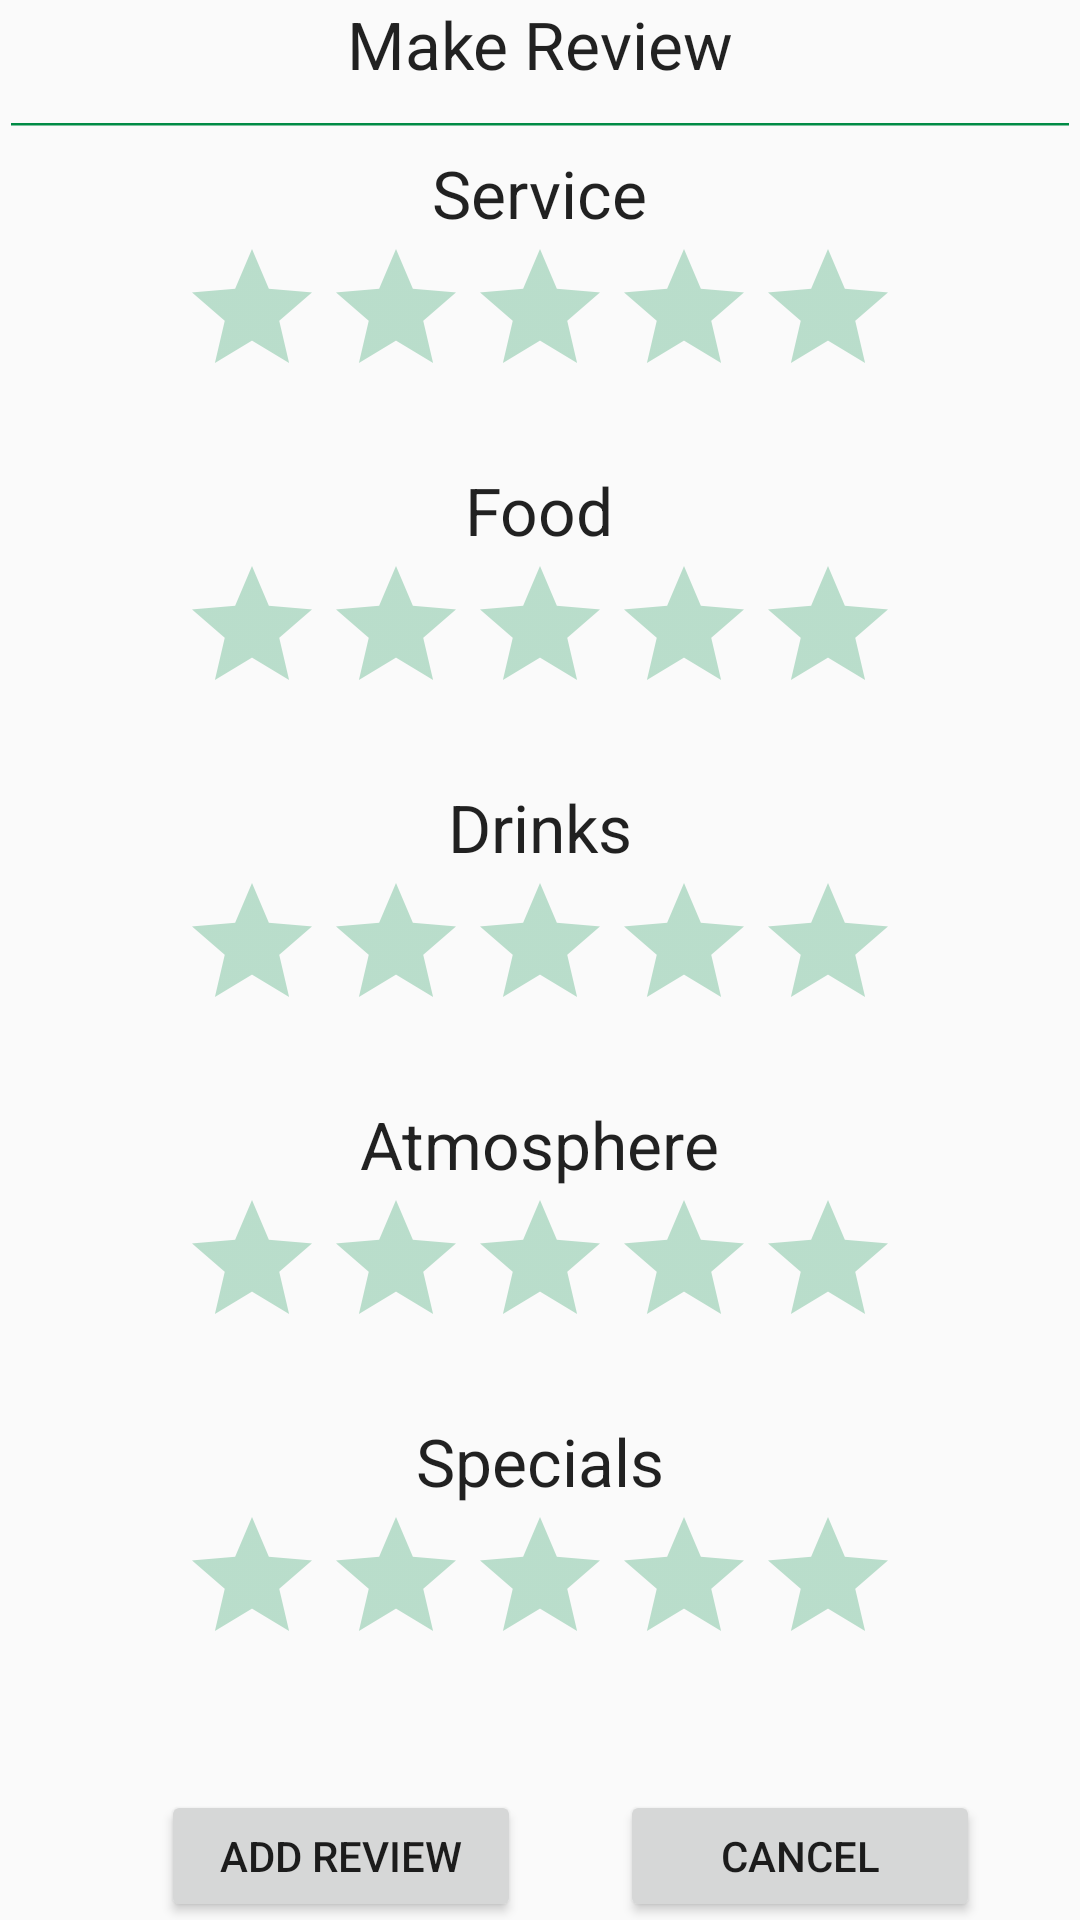

The Android layout XML behind this screen, and the referenced resources:
<!-- AndroidManifest.xml: application theme AppTheme -->
<!-- res/layout/activity_reviewbar.xml -->
<?xml version="1.0" encoding="utf-8"?>
<RelativeLayout xmlns:android="http://schemas.android.com/apk/res/android"
    xmlns:tools="http://schemas.android.com/tools"
    android:layout_width="match_parent"
    android:layout_height="match_parent"
    android:paddingBottom="@dimen/activity_vertical_margin"
    android:paddingLeft="@dimen/activity_horizontal_margin"
    android:paddingRight="@dimen/activity_horizontal_margin"
    android:paddingTop="@dimen/activity_vertical_margin"
    tools:context="cs464.barhop.reviewbar">

    <LinearLayout
        android:orientation="vertical"
        android:layout_width="match_parent"
        android:layout_height="match_parent"
        android:weightSum="1">

        <TextView
            android:layout_width="wrap_content"
            android:layout_height="wrap_content"
            android:textAppearance="?android:attr/textAppearanceLarge"
            android:text="Make Review"
            android:id="@+id/textView15"
            android:layout_gravity="center_horizontal" />

        <EditText
            android:layout_width="match_parent"
            android:layout_height="0dp"
            android:id="@+id/editText2"
            android:layout_gravity="center_horizontal"
            android:layout_weight="0.21" />

        <TextView
            android:layout_width="wrap_content"
            android:layout_height="wrap_content"
            android:textAppearance="?android:attr/textAppearanceLarge"
            android:text="Service"
            android:id="@+id/textView16"
            android:layout_gravity="center_horizontal" />

        <RatingBar
            android:layout_width="wrap_content"
            android:layout_height="wrap_content"
            android:id="@+id/ratingBar"
            android:layout_gravity="center_horizontal" />

        <Space
            android:layout_width="match_parent"
            android:layout_height="wrap_content"
            android:layout_gravity="center_horizontal"
            android:layout_weight="0.20" />

        <TextView
            android:layout_width="wrap_content"
            android:layout_height="wrap_content"
            android:textAppearance="?android:attr/textAppearanceLarge"
            android:text="Food"
            android:id="@+id/textView17"
            android:layout_gravity="center_horizontal" />

        <RatingBar
            android:layout_width="wrap_content"
            android:layout_height="wrap_content"
            android:id="@+id/ratingBar2"
            android:layout_gravity="center_horizontal" />

        <Space
            android:layout_width="match_parent"
            android:layout_height="wrap_content"
            android:layout_gravity="center_horizontal"
            android:layout_weight="0.20" />

        <TextView
            android:layout_width="wrap_content"
            android:layout_height="wrap_content"
            android:textAppearance="?android:attr/textAppearanceLarge"
            android:text="Drinks"
            android:id="@+id/textView18"
            android:layout_gravity="center_horizontal" />

        <RatingBar
            android:layout_width="wrap_content"
            android:layout_height="wrap_content"
            android:id="@+id/ratingBar3"
            android:layout_gravity="center_horizontal" />

        <Space
            android:layout_width="match_parent"
            android:layout_height="wrap_content"
            android:layout_gravity="center_horizontal"
            android:layout_weight="0.20" />

        <TextView
            android:layout_width="wrap_content"
            android:layout_height="wrap_content"
            android:textAppearance="?android:attr/textAppearanceLarge"
            android:text="Atmosphere"
            android:id="@+id/textView19"
            android:layout_gravity="center_horizontal" />

        <RatingBar
            android:layout_width="wrap_content"
            android:layout_height="wrap_content"
            android:id="@+id/ratingBar4"
            android:layout_gravity="center_horizontal" />

        <Space
            android:layout_width="match_parent"
            android:layout_height="wrap_content"
            android:layout_gravity="center_horizontal"
            android:layout_weight="0.20" />

        <TextView
            android:layout_width="wrap_content"
            android:layout_height="wrap_content"
            android:textAppearance="?android:attr/textAppearanceLarge"
            android:text="Specials"
            android:id="@+id/textView20"
            android:layout_gravity="center_horizontal" />

        <RatingBar
            android:layout_width="wrap_content"
            android:layout_height="wrap_content"
            android:id="@+id/ratingBar5"
            android:layout_gravity="center_horizontal" />

        <TextView
            android:layout_width="wrap_content"
            android:layout_height="wrap_content"
            android:id="@+id/textView22"
            android:layout_gravity="center_horizontal" />

        <TextView
            android:layout_width="wrap_content"
            android:layout_height="wrap_content"
            android:id="@+id/textView25"
            android:layout_gravity="center_horizontal" />

        <RelativeLayout
            android:layout_width="match_parent"
            android:layout_height="44dp"
            android:layout_gravity="center_horizontal">

            <Button
                android:layout_width="120dp"
                android:layout_height="wrap_content"
                android:text="Add review"
                android:id="@+id/addReviewButton"
                android:layout_alignParentTop="true"
                android:layout_alignParentStart="true"
                android:layout_marginStart="54dp" />

            <Button
                android:layout_width="120dp"
                android:layout_height="wrap_content"
                android:text="Cancel"
                android:id="@+id/cancelButton"
                android:layout_alignParentTop="true"
                android:layout_toEndOf="@+id/addReviewButton"
                android:layout_marginStart="33dp" />
        </RelativeLayout>

    </LinearLayout>
</RelativeLayout>
<!-- resources referenced by this layout -->
<resources>
  <style name="AppTheme" parent="@style/Theme.AppCompat.Light.NoActionBar">
          
          <item name="colorPrimary">@color/colorPrimary</item>
          <item name="colorPrimaryDark">@color/colorPrimaryDark</item>
          <item name="colorAccent">@color/colorAccent</item>
          <item name="colorControlNormal">#008B45</item>
          <item name="colorControlActivated">#008B45</item>
          <item name="colorControlHighlight">#CCC</item>
      </style>
  <color name="colorPrimary">#005000</color>
  <color name="colorPrimaryDark">#000</color>
  <color name="colorAccent">#ff3300</color>
</resources>
